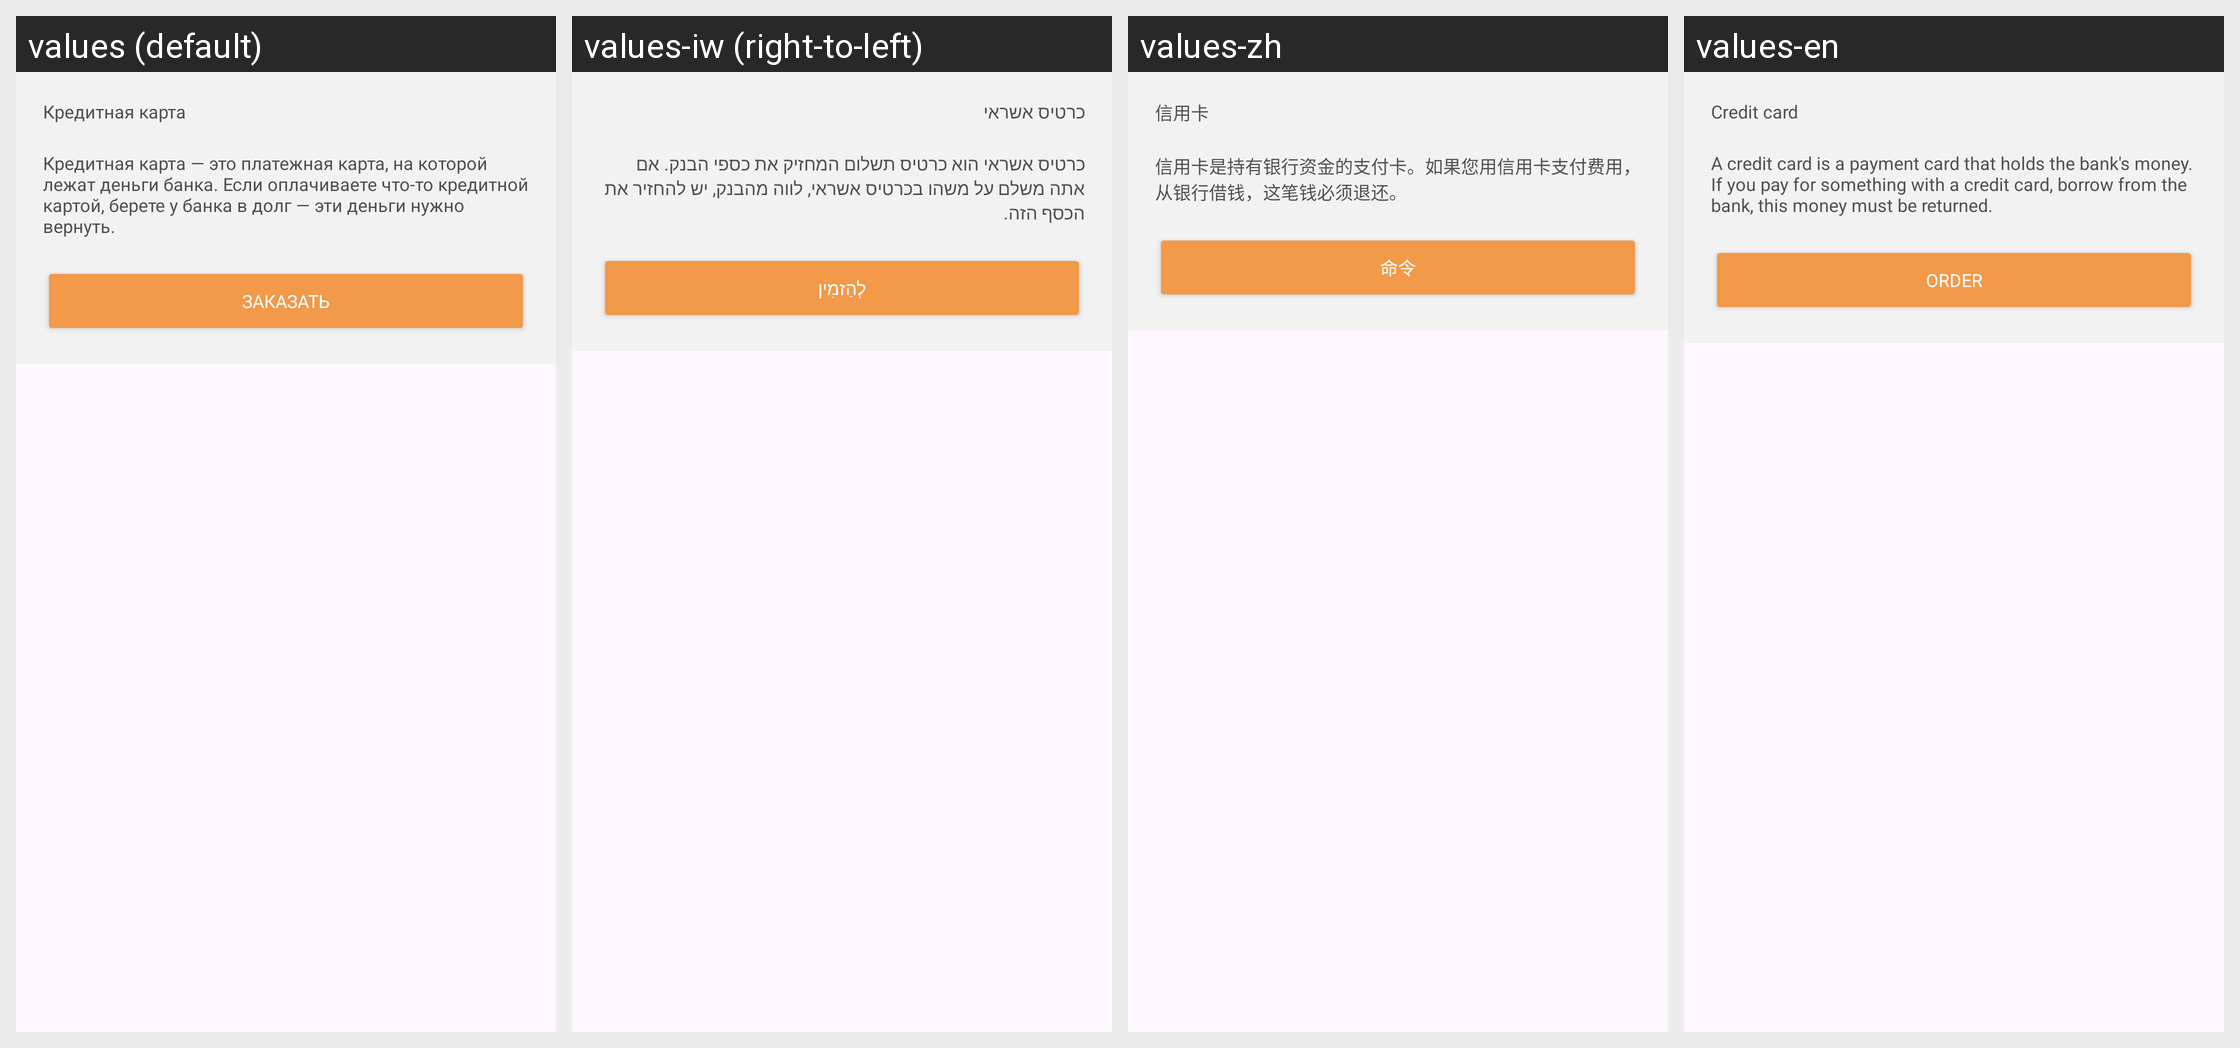

This grid shows one Android layout under several languages. Give, for every string resource on the screen, its name, the default text and each shown locale's text.
Android screen res/layout/fragment_credit_cards.xml rendered under 4 locales, left to right: values (default), values-iw (right-to-left), values-zh, values-en. Device: Nexus 5 (rendered at 1080×1920; each locale shown at half size, 540×960, under a caption strip naming it); theme Theme.AndroidPlatform.
Other locales in the repository, not shown: values-ar.
Strings drawn on this screen, with the default value and each locale's value (text and hints the layout hard-codes, and strings that could not be matched under every locale, appear in the picture but are not listed):

credit_card_title
  values: Кредитная карта
  values-iw: כרטיס אשראי
  values-zh: 信用卡
  values-en: Credit card

credit_card_description
  values: Кредитная карта — это платежная карта, на которой лежат деньги банка. Если оплачиваете что-то кредитной картой, берете у банка в долг — эти деньги нужно вернуть.
  values-iw: כרטיס אשראי הוא כרטיס תשלום המחזיק את כספי הבנק. אם אתה משלם על משהו בכרטיס אשראי, לווה מהבנק, יש להחזיר את הכסף הזה.
  values-zh: 信用卡是持有银行资金的支付卡。如果您用信用卡支付费用，从银行借钱，这笔钱必须退还。
  values-en: A credit card is a payment card that holds the bank's money. If you pay for something with a credit card, borrow from the bank, this money must be returned.

order
  values: Заказать
  values-iw: לְהַזמִין
  values-zh: 命令
  values-en: Order
